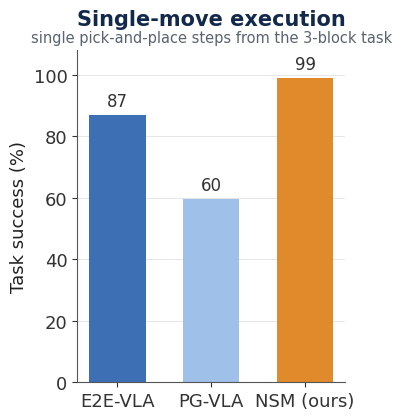
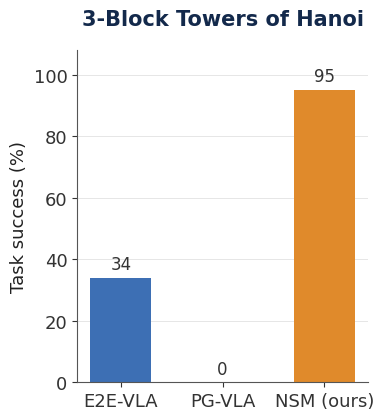
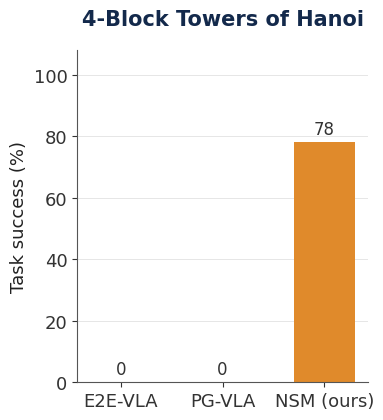
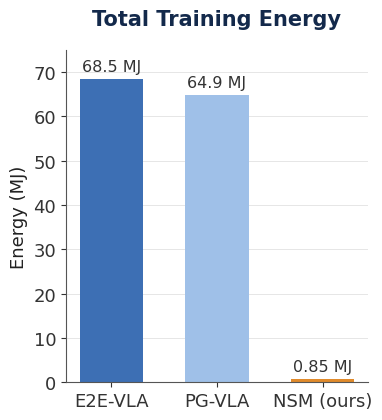
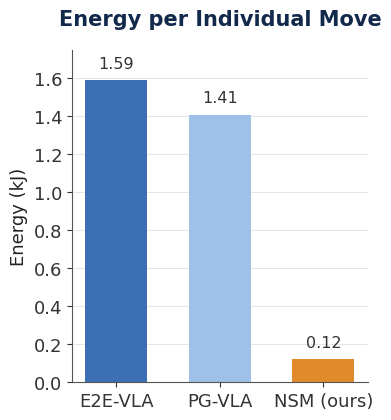

Generate these figures, in order, with matplotlib:
"""
Bar charts for the ICRA poster.
Data taken from Tables I and II of the paper.

Run:  python analysis/poster_charts.py
Outputs:
    chart_singlemove.png, chart_3block.png, chart_4block.png   (success, one per task)
    chart_energy.png                                           (training energy)
    chart_infer.png                                            (inference energy)
"""
import matplotlib
matplotlib.use("Agg")
import matplotlib.pyplot as plt
import numpy as np

plt.rcParams.update({
    "font.size": 13,
    "font.family": "DejaVu Sans",   # swap for "Arial" to match the poster
    "axes.edgecolor": "#555",
    "axes.linewidth": 0.8,
    "xtick.color": "#333",
    "ytick.color": "#333",
    "text.color": "#222",
    "axes.labelcolor": "#222",
})

# Palette: the two VLAs in blue, the NSM (ours) in an amber accent so it pops
C_E2E = "#3D6FB4"   # E2E-VLA  (blue)
C_PG  = "#9FC0E8"   # PG-VLA   (light blue)
C_NSM = "#E08A2B"   # NSM/ours (amber accent)

MODELS = ["E2E-VLA", "PG-VLA", "NSM (ours)"]
COLORS = [C_E2E, C_PG, C_NSM]


# ---------- Success rate: one separate chart per task ----------
def success_chart(values, title, outfile, subtitle=None):
    """Single chart of the three models' success rate on one task."""
    fig, ax = plt.subplots(figsize=(4.0, 4.4))
    bars = ax.bar(MODELS, values, color=COLORS, width=0.6)
    ax.set_ylabel("Task success (%)")
    ax.set_ylim(0, 108)
    ax.set_title(title, fontsize=15, fontweight="bold", color="#13294B", pad=18)
    if subtitle:
        ax.text(0.5, 1.015, subtitle, transform=ax.transAxes,
                ha="center", va="bottom", fontsize=10.5, color="#5A6370")
    for r, v in zip(bars, values):
        ax.annotate(f"{v:.0f}", (r.get_x() + r.get_width() / 2, v + 1.5),
                    ha="center", va="bottom", fontsize=12, color="#333")
    ax.spines[["top", "right"]].set_visible(False)
    ax.grid(axis="y", color="#e6e6e6", lw=0.7)
    ax.set_axisbelow(True)
    fig.tight_layout()
    fig.savefig(outfile, dpi=200, bbox_inches="tight")
    plt.close(fig)


def make_success_charts():
    # values are [E2E-VLA, PG-VLA, NSM (ours)]
    success_chart(
        [87.0, 59.6, 99.0],
        "Single-move execution",
        "chart_singlemove.png",
        subtitle="single pick-and-place steps from the 3-block task",
    )
    success_chart(
        [34.0, 0.0, 95.0],
        "3-Block Towers of Hanoi",
        "chart_3block.png",
    )
    success_chart(
        [0.0, 0.0, 78.0],
        "4-Block Towers of Hanoi",
        "chart_4block.png",
    )


# ---------- Total training energy (log scale) ----------
def chart_energy():
    energy = [68.5, 64.9, 0.85]            # MJ, total (GPU + CPU)
    fig, ax = plt.subplots(figsize=(4.0, 4.4))
    bars = ax.bar(MODELS, energy, color=COLORS, width=0.6)
    # ax.set_yscale("log")
    ax.set_ylabel("Energy (MJ)")
    ax.set_ylim(0, 75)
    ax.set_title("Total Training Energy", fontsize=15, fontweight="bold", color="#13294B", pad=18)
    for r, e in zip(bars, energy):
        ax.annotate(f"{e:g} MJ", (r.get_x() + r.get_width() / 2, e+1),
                    ha="center", va="bottom", fontsize=11.5, color="#333")
    ax.spines[["top", "right"]].set_visible(False)
    ax.grid(axis="y", color="#e6e6e6", lw=0.7, which="both")
    ax.set_axisbelow(True)
    # ax.annotate("~80x", xy=(2, 0.85), xytext=(1.5, 30),
    #             fontsize=14, color=C_NSM, fontweight="bold")
    fig.tight_layout()
    fig.savefig("chart_energy.png", dpi=200, bbox_inches="tight")
    plt.close(fig)


# ---------- Per-episode inference energy, 3-block ----------
def chart_infer():
    kj = [1.59, 1.41, 0.12]                # kJ per individual move
    fig, ax = plt.subplots(figsize=(4.0, 4.4))
    bars = ax.bar(MODELS, kj, color=COLORS, width=0.6)
    ax.set_ylabel("Energy (kJ)")
    ax.set_ylim(0, 1.75)
    ax.set_title("Energy per Individual Move", fontsize=15, fontweight="bold", color="#13294B", pad=18)
    for r, e in zip(bars, kj):
        ax.annotate(f"{e:g}", (r.get_x() + r.get_width() / 2, e + 0.05),
                    ha="center", va="bottom", fontsize=11.5, color="#333")
    ax.spines[["top", "right"]].set_visible(False)
    ax.grid(axis="y", color="#e6e6e6", lw=0.7)
    ax.set_axisbelow(True)
    fig.tight_layout()
    fig.savefig("chart_infer.png", dpi=200, bbox_inches="tight")
    plt.close(fig)


if __name__ == "__main__":
    make_success_charts()
    chart_energy()
    chart_infer()
    print("Wrote chart_singlemove.png, chart_3block.png, chart_4block.png, "
          "chart_energy.png, chart_infer.png")
